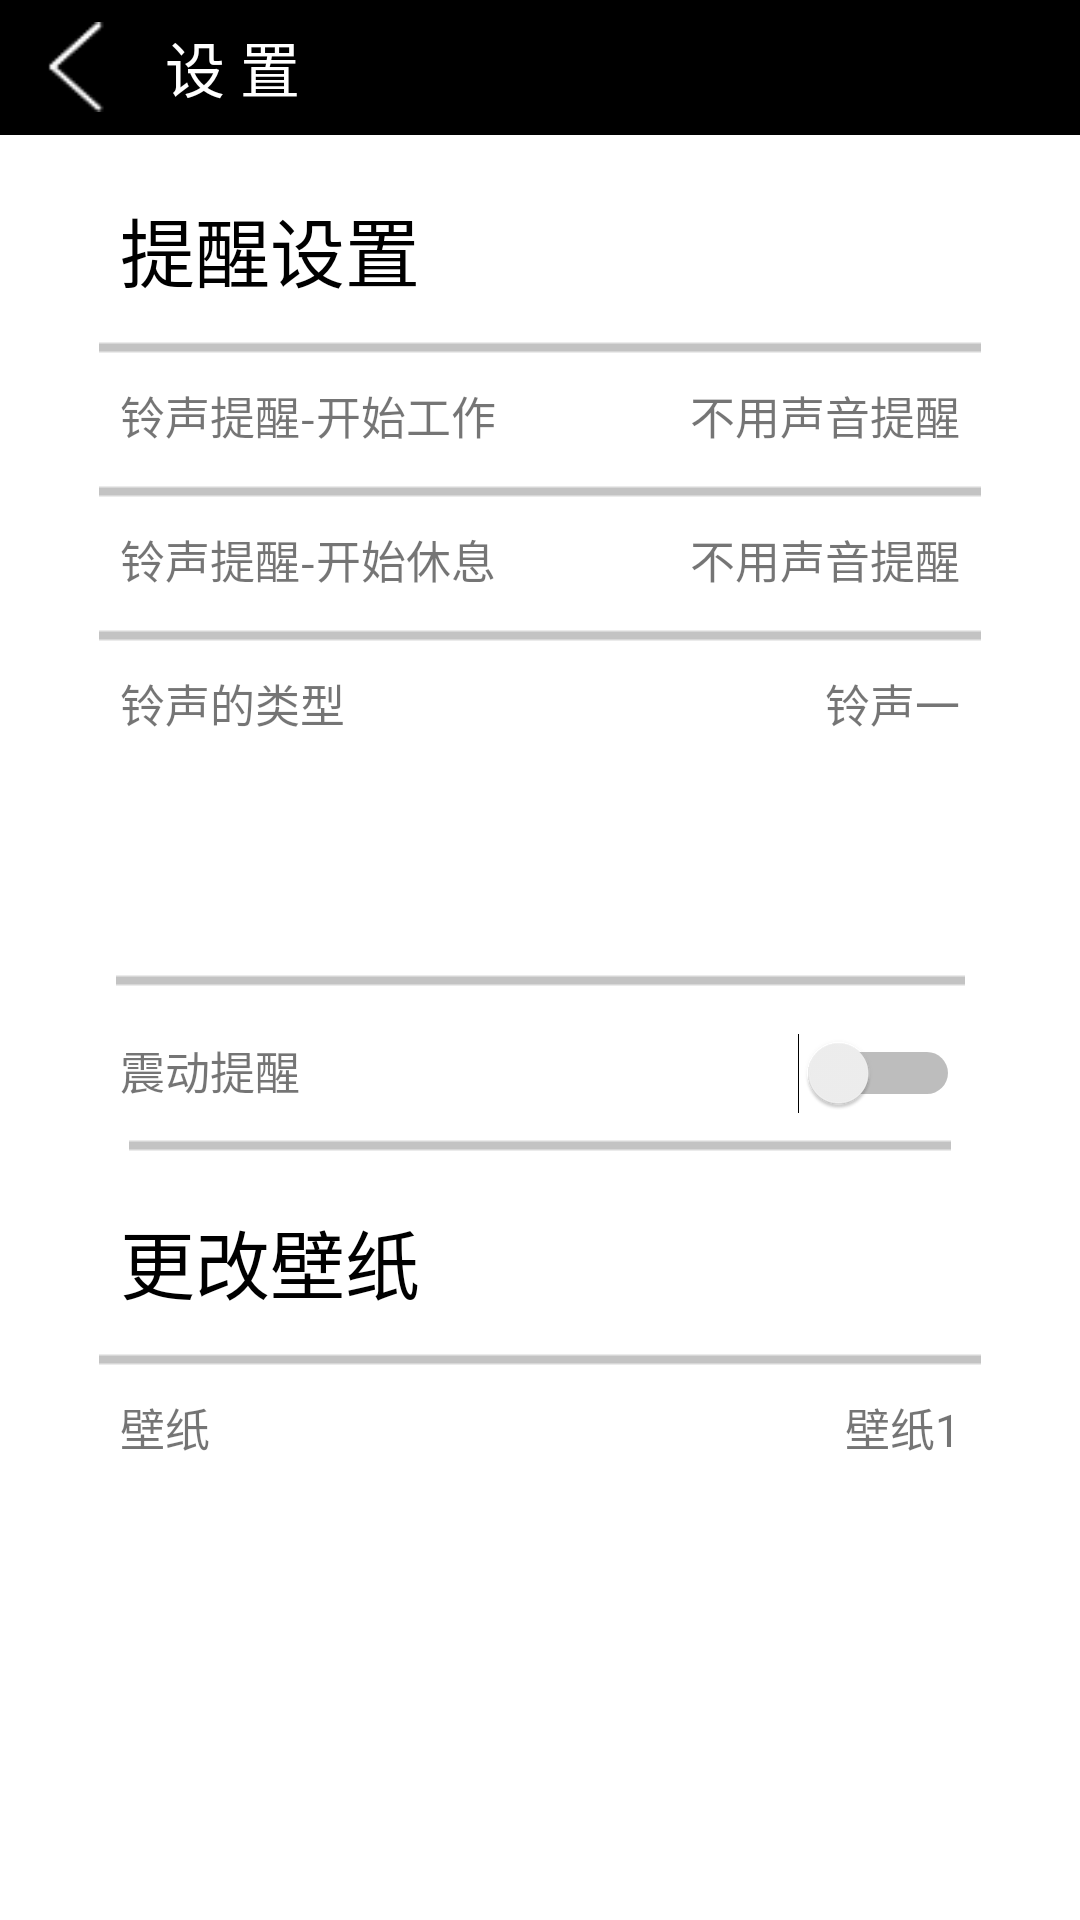

The Android layout XML behind this screen, and the referenced resources:
<!-- AndroidManifest.xml: application theme AppTheme -->
<!-- res/layout/activity_setting.xml -->
<?xml version="1.0" encoding="utf-8"?>
<LinearLayout xmlns:android="http://schemas.android.com/apk/res/android"
    xmlns:tools="http://schemas.android.com/tools"
    android:layout_width="match_parent"
    android:layout_height="match_parent"
    android:orientation="vertical"
    android:background="#FFFFFF"
    tools:context=".MainActivity">

    <LinearLayout
        android:id="@+id/temp_ll"
        android:gravity="center_vertical"
        android:layout_width="match_parent"
        android:layout_height="45dp"
        android:background="#000">

        <ImageView
            android:layout_marginLeft="10dp"
            android:id="@+id/back"
            android:layout_width="30dp"
            android:layout_height="30dp"
            android:src="@drawable/left"/>
        <TextView
            android:layout_marginLeft="10dp"
            android:layout_width="wrap_content"
            android:layout_height="wrap_content"
            android:textColor="#FFF"
            android:textSize="20sp"
            android:text=" 设 置"/>
    </LinearLayout>

    <TextView
        android:layout_width="match_parent"
        android:layout_height="wrap_content"
        android:paddingLeft="40dp"
        android:paddingTop="20dp"
        android:text="提醒设置"
        android:textColor="#000"
        android:textSize="25sp" />

    <ImageView
        android:layout_width="match_parent"
        android:layout_height="wrap_content"
        android:src="@drawable/line" />

    <LinearLayout
        android:id="@+id/sing1"
        android:layout_width="match_parent"
        android:layout_height="wrap_content"
        android:orientation="horizontal">

        <TextView
            android:layout_width="0dp"
            android:layout_height="wrap_content"
            android:layout_weight="1"
            android:paddingLeft="40dp"
            android:text="铃声提醒-开始工作"
            android:textSize="15sp" />

        <TextView
            android:id="@+id/tv_sing1"
            android:layout_width="wrap_content"
            android:layout_height="wrap_content"
            android:paddingRight="40dp"
            android:text="不用声音提醒"
            android:textSize="15sp" />

    </LinearLayout>

    <ImageView
        android:layout_width="match_parent"
        android:layout_height="wrap_content"
        android:src="@drawable/line" />

    <LinearLayout
        android:id="@+id/sing2"
        android:layout_width="match_parent"
        android:layout_height="wrap_content"
        android:orientation="horizontal">

        <TextView
            android:layout_width="0dp"
            android:layout_height="wrap_content"
            android:layout_weight="1"
            android:paddingLeft="40dp"
            android:text="铃声提醒-开始休息"
            android:textSize="15sp" />

        <TextView
            android:id="@+id/tv_sing2"
            android:layout_width="wrap_content"
            android:layout_height="wrap_content"
            android:paddingRight="40dp"
            android:text="不用声音提醒"
            android:textSize="15sp" />

    </LinearLayout>

    <ImageView
        android:layout_width="match_parent"
        android:layout_height="wrap_content"
        android:src="@drawable/line" />

    <LinearLayout
        android:id="@+id/sing3"
        android:layout_width="match_parent"
        android:layout_height="wrap_content"
        android:orientation="horizontal">

        <TextView

            android:layout_width="0dp"
            android:layout_height="wrap_content"
            android:layout_weight="1"
            android:paddingLeft="40dp"
            android:text="铃声的类型"
            android:textSize="15sp" />

        <TextView
            android:id="@+id/tv_sing3"
            android:text="铃声一"
            android:layout_width="wrap_content"
            android:layout_height="wrap_content"
            android:paddingRight="40dp"
            android:textSize="15sp" />

    </LinearLayout>

    <ImageView
        android:layout_width="match_parent"
        android:layout_height="wrap_content"
        android:src="@drawable/line3" />

    <LinearLayout
        android:layout_width="match_parent"
        android:layout_height="wrap_content"
        android:orientation="horizontal">

        <TextView
            android:layout_width="0dp"
            android:layout_height="wrap_content"
            android:layout_weight="1"
            android:paddingLeft="40dp"
            android:text="震动提醒"
            android:textSize="15sp" />

        <Switch
            android:id="@+id/switch1"
            android:layout_width="wrap_content"
            android:layout_height="wrap_content"
            android:paddingRight="40dp"
            android:textOff="off"
            android:textOn="on" />


    </LinearLayout>

    <ImageView
        android:layout_width="match_parent"
        android:layout_height="wrap_content"
        android:src="@drawable/line4" />

    <TextView
        android:layout_width="wrap_content"
        android:layout_height="wrap_content"
        android:paddingLeft="40dp"
        android:paddingTop="10dp"
        android:text="更改壁纸"
        android:textColor="#000"
        android:textSize="25sp" />

    <ImageView
        android:layout_width="match_parent"
        android:layout_height="wrap_content"
        android:src="@drawable/line" />

    <LinearLayout
        android:id="@+id/image"
        android:layout_width="match_parent"
        android:layout_height="wrap_content"
        android:orientation="horizontal">

        <TextView

            android:layout_width="0dp"
            android:layout_height="wrap_content"
            android:layout_weight="1"
            android:paddingLeft="40dp"
            android:text="壁纸"
            android:textSize="15sp" />

        <TextView
            android:id="@+id/tv_image"
            android:layout_width="wrap_content"
            android:layout_height="wrap_content"
            android:paddingRight="40dp"
            android:text="壁纸1"
            android:textSize="15sp" />

    </LinearLayout>

</LinearLayout>
<!-- resources referenced by this layout -->
<resources>
  <!-- drawable left: png bitmap (drawable, 615 bytes) -->
  <!-- drawable line: png bitmap (drawable, 183 bytes) -->
  <!-- drawable line3: png bitmap (drawable, 409 bytes) -->
  <!-- drawable line4: png bitmap (drawable, 163 bytes) -->
  <style name="AppTheme" parent="Theme.AppCompat.Light.NoActionBar">
          
          <item name="colorPrimary">#000</item>
          <item name="colorPrimaryDark">#000</item>
          <item name="colorAccent">#FF7F24</item>
      </style>
</resources>
